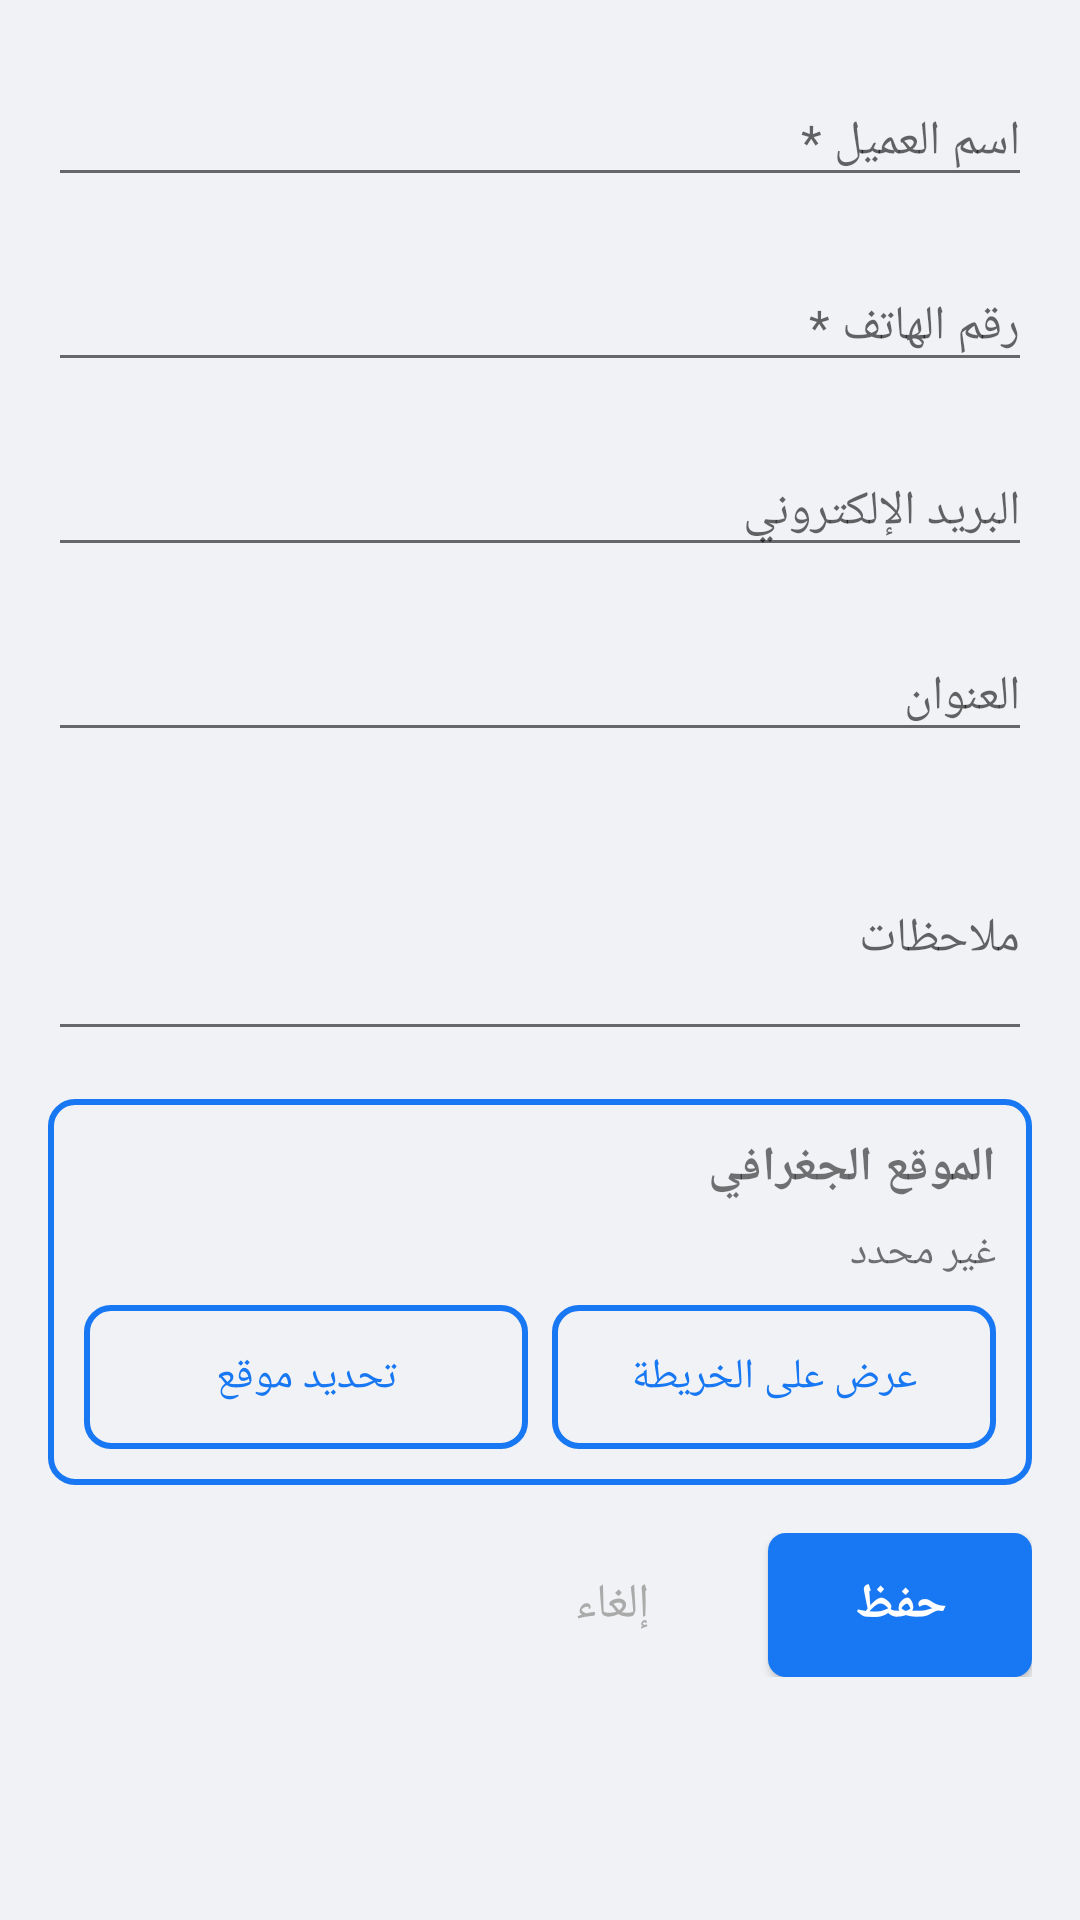

The Android layout XML behind this screen, and the referenced resources:
<!-- AndroidManifest.xml: application theme AppTheme.Facebook -->
<!-- res/layout/dialog_edit_customer.xml -->
<?xml version="1.0" encoding="utf-8"?>
<ScrollView xmlns:android="http://schemas.android.com/apk/res/android"
    android:layout_width="match_parent"
    android:layout_height="wrap_content"
    android:padding="16dp">

    <LinearLayout
        android:layout_width="match_parent"
        android:layout_height="wrap_content"
        android:orientation="vertical">

        
        <com.google.android.material.textfield.TextInputLayout
            android:layout_width="match_parent"
            android:layout_height="wrap_content"
            android:layout_marginBottom="12dp"
            android:hint="اسم العميل *">

            <com.google.android.material.textfield.TextInputEditText
                android:id="@+id/nameEditText"
                android:layout_width="match_parent"
                android:layout_height="wrap_content"
                android:inputType="textPersonName"
                android:textSize="16sp" />

        </com.google.android.material.textfield.TextInputLayout>

        
        <com.google.android.material.textfield.TextInputLayout
            android:layout_width="match_parent"
            android:layout_height="wrap_content"
            android:layout_marginBottom="12dp"
            android:hint="رقم الهاتف *">

            <com.google.android.material.textfield.TextInputEditText
                android:id="@+id/phoneEditText"
                android:layout_width="match_parent"
                android:layout_height="wrap_content"
                android:inputType="phone"
                android:textSize="16sp" />

        </com.google.android.material.textfield.TextInputLayout>

        
        <com.google.android.material.textfield.TextInputLayout
            android:layout_width="match_parent"
            android:layout_height="wrap_content"
            android:layout_marginBottom="12dp"
            android:hint="البريد الإلكتروني">

            <com.google.android.material.textfield.TextInputEditText
                android:id="@+id/emailEditText"
                android:layout_width="match_parent"
                android:layout_height="wrap_content"
                android:inputType="textEmailAddress"
                android:textSize="16sp" />

        </com.google.android.material.textfield.TextInputLayout>

        
        <com.google.android.material.textfield.TextInputLayout
            android:layout_width="match_parent"
            android:layout_height="wrap_content"
            android:layout_marginBottom="12dp"
            android:hint="العنوان">

            <com.google.android.material.textfield.TextInputEditText
                android:id="@+id/addressEditText"
                android:layout_width="match_parent"
                android:layout_height="wrap_content"
                android:inputType="textPostalAddress"
                android:textSize="16sp" />

        </com.google.android.material.textfield.TextInputLayout>

        
        <com.google.android.material.textfield.TextInputLayout
            android:layout_width="match_parent"
            android:layout_height="wrap_content"
            android:layout_marginBottom="16dp"
            android:hint="ملاحظات">

            <com.google.android.material.textfield.TextInputEditText
                android:id="@+id/notesEditText"
                android:layout_width="match_parent"
                android:layout_height="wrap_content"
                android:inputType="textMultiLine"
                android:lines="3"
                android:maxLines="5"
                android:textSize="16sp" />

        </com.google.android.material.textfield.TextInputLayout>

        
        <LinearLayout
            android:layout_width="match_parent"
            android:layout_height="wrap_content"
            android:layout_marginBottom="16dp"
            android:background="@drawable/button_border"
            android:orientation="vertical"
            android:padding="12dp">

            <TextView
                android:layout_width="match_parent"
                android:layout_height="wrap_content"
                android:text="الموقع الجغرافي"
                android:textSize="16sp"
                android:textStyle="bold"
                android:layout_marginBottom="8dp" />

            <TextView
                android:id="@+id/locationTextView"
                android:layout_width="match_parent"
                android:layout_height="wrap_content"
                android:text="غير محدد"
                android:textSize="14sp"
                android:layout_marginBottom="8dp" />

            <LinearLayout
                android:layout_width="match_parent"
                android:layout_height="wrap_content"
                android:orientation="horizontal">

                <Button
                    android:id="@+id/setLocationButton"
                    android:layout_width="0dp"
                    android:layout_height="wrap_content"
                    android:layout_weight="1"
                    android:layout_marginEnd="4dp"
                    android:background="@drawable/button_border"
                    android:text="تحديد موقع"
                    android:textColor="@color/colorPrimary"
                    android:textSize="14sp" />

                <Button
                    android:id="@+id/showLocationButton"
                    android:layout_width="0dp"
                    android:layout_height="wrap_content"
                    android:layout_weight="1"
                    android:layout_marginStart="4dp"
                    android:background="@drawable/button_border"
                    android:text="عرض على الخريطة"
                    android:textColor="@color/colorPrimary"
                    android:textSize="14sp"
                    android:enabled="false" />

            </LinearLayout>

        </LinearLayout>

        
        <LinearLayout
            android:layout_width="match_parent"
            android:layout_height="wrap_content"
            android:orientation="horizontal"
            android:gravity="end">

            <Button
                android:id="@+id/cancelButton"
                style="@style/Widget.AppCompat.Button.Borderless"
                android:layout_width="wrap_content"
                android:layout_height="wrap_content"
                android:layout_marginEnd="8dp"
                android:text="إلغاء"
                android:textColor="@android:color/darker_gray"
                android:textSize="16sp" />

            <Button
                android:id="@+id/saveButton"
                android:layout_width="wrap_content"
                android:layout_height="wrap_content"
                android:background="@drawable/button_primary"
                android:text="حفظ"
                android:textColor="@color/colorWhite"
                android:textSize="16sp"
                android:textStyle="bold" />

        </LinearLayout>

    </LinearLayout>

</ScrollView>
<!-- resources referenced by this layout -->
<resources>
  <color name="colorPrimary">#1877F2</color>
  <color name="colorWhite">#FFFFFF</color>
  <!-- drawable button_border (drawable) -->
  <?xml version="1.0" encoding="utf-8"?>
  <shape xmlns:android="http://schemas.android.com/apk/res/android"
      android:shape="rectangle">
      
      <stroke
          android:width="2dp"
          android:color="@color/colorPrimary" />
      
      <corners
          android:radius="8dp" />
      
      <solid
          android:color="@android:color/transparent" />
      
      <padding
          android:left="16dp"
          android:top="8dp"
          android:right="16dp"
          android:bottom="8dp" />
          
  </shape>
  <!-- drawable button_primary (drawable) -->
  <?xml version="1.0" encoding="utf-8"?>
  <shape xmlns:android="http://schemas.android.com/apk/res/android"
      android:shape="rectangle">
      
      <solid android:color="@color/colorPrimary" />
      
      <corners android:radius="6dp" />
      
      <padding
          android:left="16dp"
          android:right="16dp"
          android:top="8dp"
          android:bottom="8dp" />
          
  </shape>
  <style name="AppTheme.Facebook" parent="Theme.AppCompat.Light.NoActionBar">
          <item name="colorPrimary">@color/colorPrimary</item>
          <item name="colorPrimaryDark">@color/colorPrimaryDark</item>
          <item name="colorAccent">@color/colorAccent</item>
          <item name="android:windowBackground">@color/colorBackground</item>
          <item name="android:textColorPrimary">@color/colorText</item>
          <item name="android:textColorSecondary">@color/colorSecondaryText</item>
          <item name="android:statusBarColor">@color/colorPrimary</item>
      </style>
  <color name="colorPrimaryDark">#166FE5</color>
  <color name="colorAccent">#1877F2</color>
  <color name="colorBackground">#F0F2F5</color>
  <color name="colorText">#050505</color>
  <color name="colorSecondaryText">#65676B</color>
</resources>
